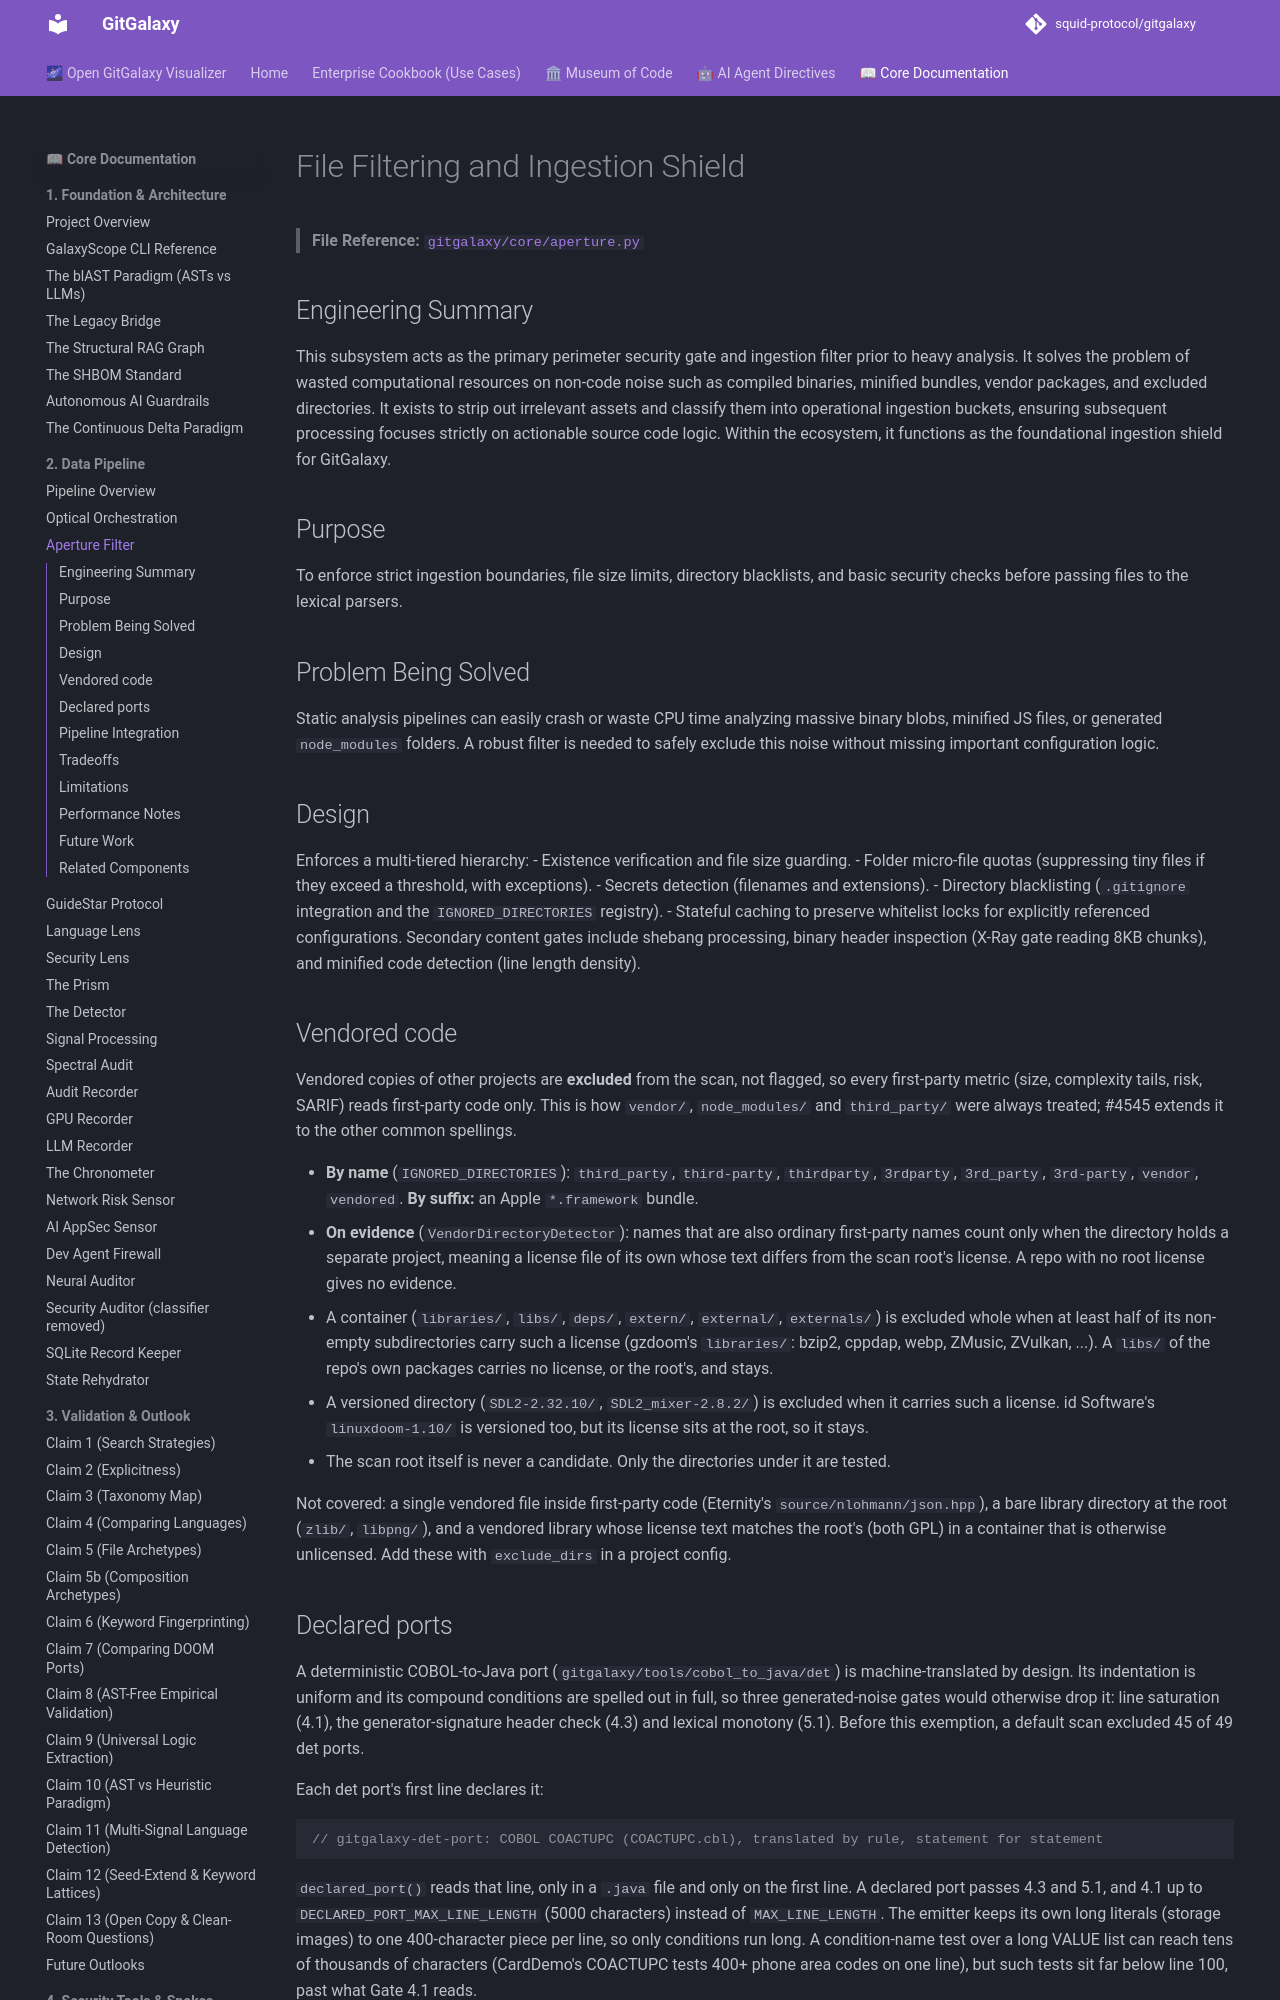

repository: squid-protocol/gitgalaxy · page: 02-03-aperture-filter/index.html · generator: mkdocs

---
description: "> **File Reference:** [`gitgalaxy/core/aperture.py`](https://github.com/squid-protocol/gitgalaxy/blob/main/gitgalaxy/core/aperture.py)"
---
# File Filtering and Ingestion Shield

> **File Reference:** [`gitgalaxy/core/aperture.py`](https://github.com/squid-protocol/gitgalaxy/blob/main/gitgalaxy/core/aperture.py)

## Engineering Summary
This subsystem acts as the primary perimeter security gate and ingestion filter prior to heavy analysis. It solves the problem of wasted computational resources on non-code noise such as compiled binaries, minified bundles, vendor packages, and excluded directories. It exists to strip out irrelevant assets and classify them into operational ingestion buckets, ensuring subsequent processing focuses strictly on actionable source code logic. Within the ecosystem, it functions as the foundational ingestion shield for GitGalaxy.

## Purpose
To enforce strict ingestion boundaries, file size limits, directory blacklists, and basic security checks before passing files to the lexical parsers.

## Problem Being Solved
Static analysis pipelines can easily crash or waste CPU time analyzing massive binary blobs, minified JS files, or generated `node_modules` folders. A robust filter is needed to safely exclude this noise without missing important configuration logic.

## Design
Enforces a multi-tiered hierarchy:
- Existence verification and file size guarding.
- Folder micro-file quotas (suppressing tiny files if they exceed a threshold, with exceptions).
- Secrets detection (filenames and extensions).
- Directory blacklisting (`.gitignore` integration and the `IGNORED_DIRECTORIES` registry).
- Stateful caching to preserve whitelist locks for explicitly referenced configurations.
Secondary content gates include shebang processing, binary header inspection (X-Ray gate reading 8KB chunks), and minified code detection (line length density).
